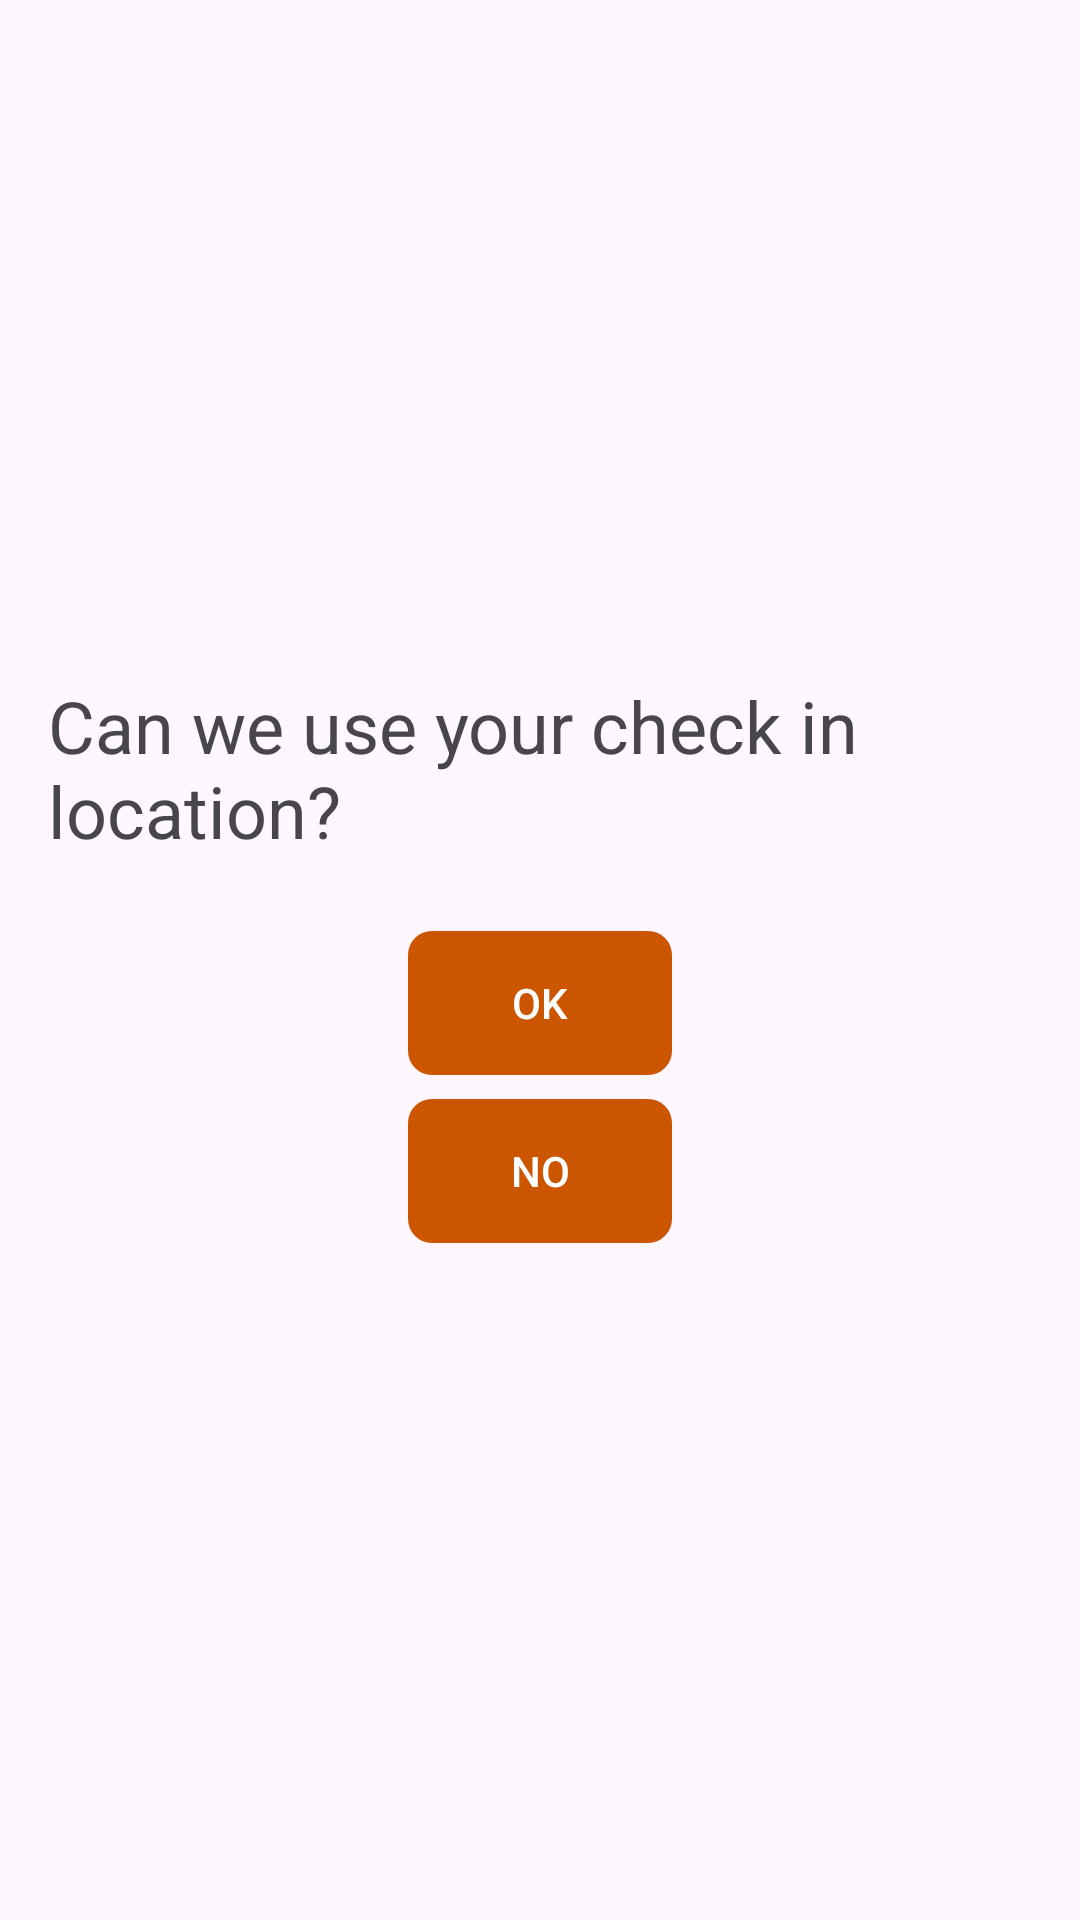

Reconstruct the res/layout file that produces this screen, plus the resources it refers to.
<!-- AndroidManifest.xml: application theme Theme.ProjectApp -->
<!-- res/layout/geopoint_dialog.xml -->
<?xml version="1.0" encoding="utf-8"?>
<RelativeLayout
    xmlns:android="http://schemas.android.com/apk/res/android"
    android:layout_width="match_parent"
    android:layout_height="match_parent">

    <RelativeLayout
        android:layout_width="wrap_content"
        android:layout_height="wrap_content"
        android:layout_centerInParent="true"
        android:padding="16dp">

        
        <TextView
            android:id="@+id/dialogQuestion"
            android:layout_width="wrap_content"
            android:layout_height="wrap_content"
            android:text="Can we use your check in location?"
            android:textSize="24dp"
            android:layout_centerHorizontal="true"
            android:layout_marginBottom="16dp"/>

        
        <Button
            android:id="@+id/okButton"
            android:layout_width="wrap_content"
            android:layout_height="wrap_content"
            android:text="OK"
            android:layout_below="@id/dialogQuestion"
            android:layout_centerHorizontal="true"
            android:layout_marginTop="8dp"
            android:background="@drawable/rectangular_button"
            android:textColor="@color/white"
            android:backgroundTint="@color/orange"/>

        <Button
            android:id="@+id/noButton"
            android:layout_width="wrap_content"
            android:layout_height="wrap_content"
            android:text="NO"
            android:layout_below="@id/okButton"
            android:layout_centerHorizontal="true"
            android:layout_marginTop="8dp"
            android:background="@drawable/rectangular_button"
            android:textColor="@color/white"
            android:backgroundTint="@color/orange"/>
    </RelativeLayout>
</RelativeLayout>
<!-- resources referenced by this layout -->
<resources>
  <color name="orange">#CC5500</color>
  <color name="white">#FFFFFFFF</color>
  <!-- drawable rectangular_button (drawable) -->
  <shape xmlns:android="http://schemas.android.com/apk/res/android"
      android:shape="rectangle">
      <corners android:radius="8dp" /> 
  </shape>
  <style name="Theme.ProjectApp" parent="Base.Theme.ProjectApp" />
  <style name="Base.Theme.ProjectApp" parent="Theme.Material3.DayNight.NoActionBar">
          
           <item name="colorPrimary">@color/statusBar</item>
      </style>
  <color name="statusBar">#F28C28</color>
</resources>
